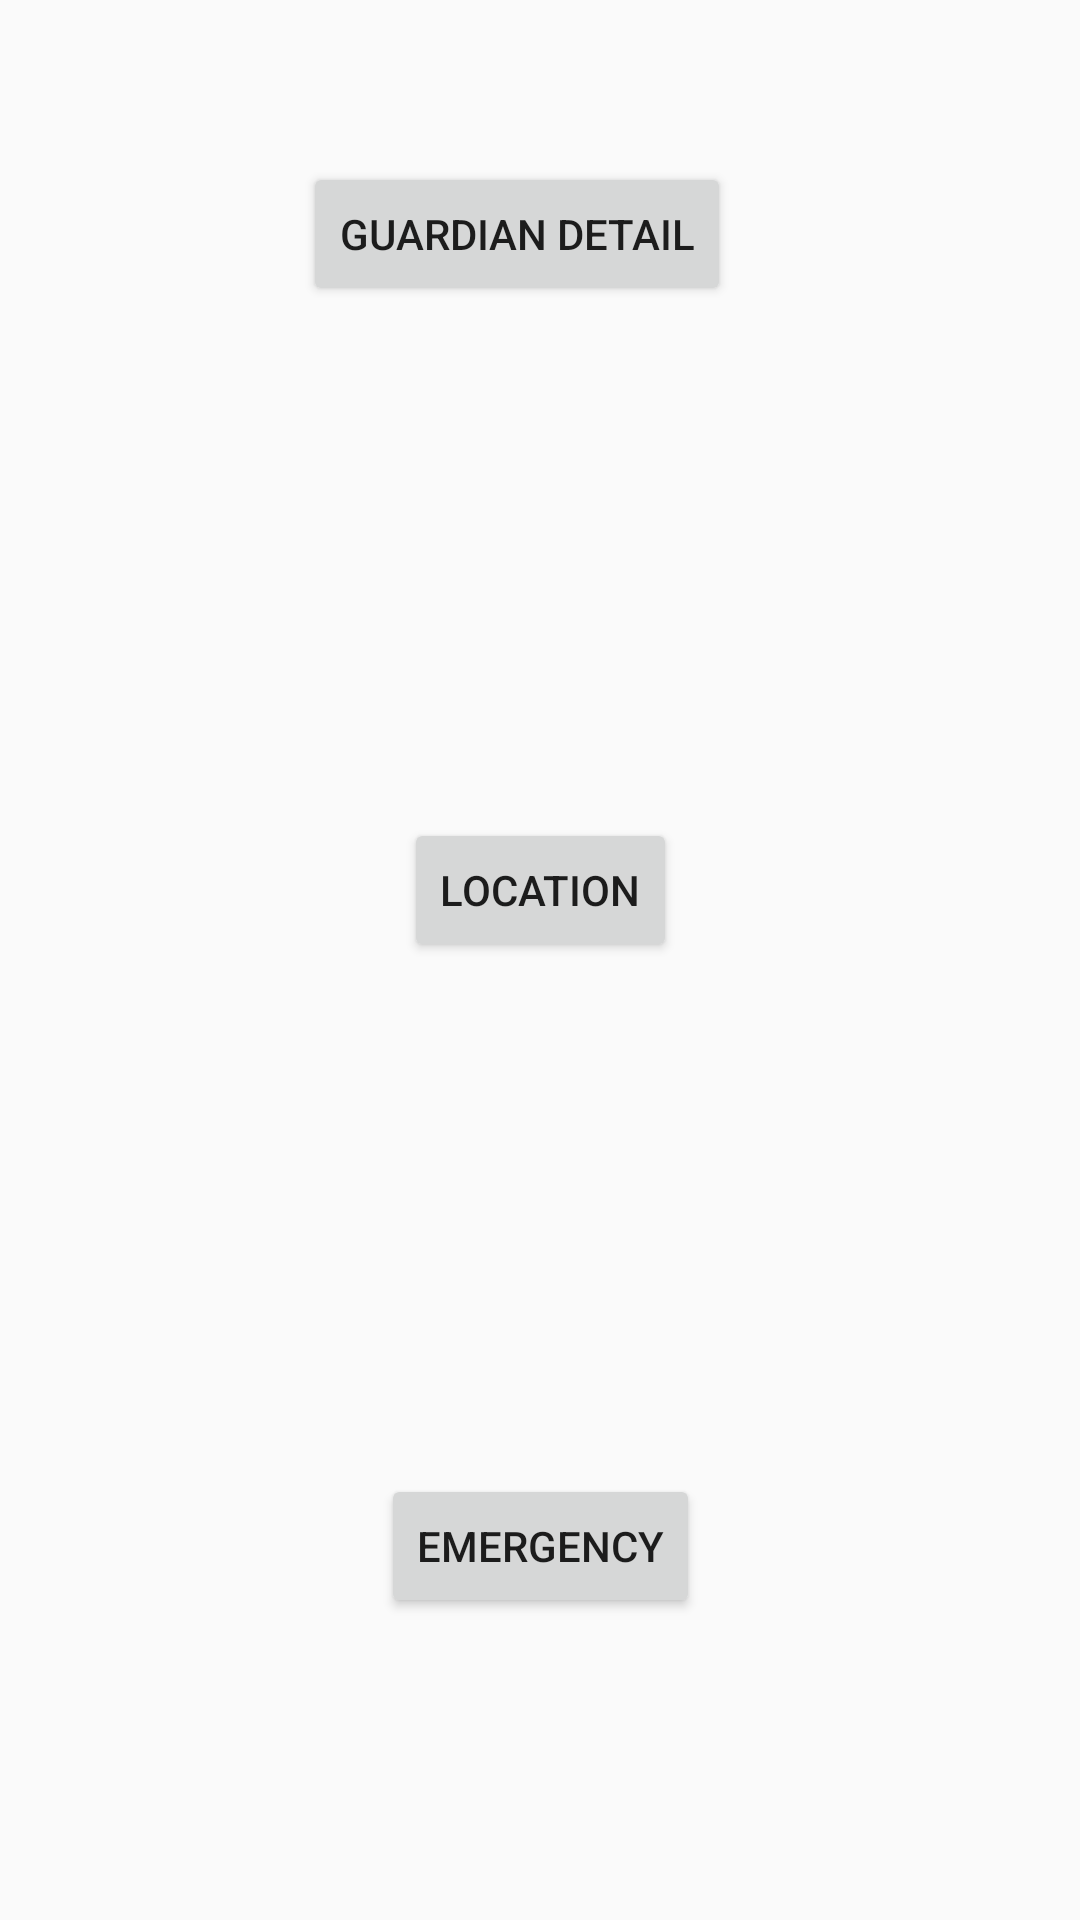

Layout XML and referenced resources for this Android screen:
<!-- AndroidManifest.xml: application theme AppTheme -->
<!-- res/layout/fragment_dash_board.xml -->
<?xml version="1.0" encoding="utf-8"?>
<layout xmlns:android="http://schemas.android.com/apk/res/android"
    xmlns:app="http://schemas.android.com/apk/res-auto"
    xmlns:tools="http://schemas.android.com/tools"
    tools:context="com.shubham.womensafety.DashBoardFragment"
    >

    <androidx.constraintlayout.widget.ConstraintLayout
        android:id="@+id/frameLayout"
        android:layout_width="match_parent"
        android:layout_height="match_parent"
       >

        <TextView
            android:id="@+id/textView"
            android:layout_width="wrap_content"
            android:layout_height="wrap_content"
            android:layout_marginStart="15dp"
            android:layout_marginTop="15dp"
            android:textSize="20sp"
            app:layout_constraintBottom_toBottomOf="parent"
            app:layout_constraintEnd_toEndOf="parent"
            app:layout_constraintHorizontal_bias="0.047"
            app:layout_constraintStart_toStartOf="parent"
            app:layout_constraintTop_toTopOf="parent"
            app:layout_constraintVertical_bias="0.031" />

        <Button
            android:id="@+id/guardianButton"
            android:layout_width="wrap_content"
            android:layout_height="wrap_content"
            android:text="Guardian Detail"
            app:layout_constraintBottom_toBottomOf="parent"
            app:layout_constraintEnd_toEndOf="parent"
            app:layout_constraintHorizontal_bias="0.465"
            app:layout_constraintStart_toStartOf="parent"
            app:layout_constraintTop_toTopOf="parent"
            app:layout_constraintVertical_bias="0.091" />

        <Button
            android:id="@+id/locButton"
            android:layout_width="wrap_content"
            android:layout_height="wrap_content"
            android:layout_marginTop="70dp"
            android:text="Location"
            app:layout_constraintBottom_toTopOf="@+id/emerButton"
            app:layout_constraintEnd_toEndOf="parent"
            app:layout_constraintStart_toStartOf="parent"
            app:layout_constraintTop_toBottomOf="@+id/guardianButton" />

        <Button
            android:id="@+id/emerButton"
            android:layout_width="wrap_content"
            android:layout_height="wrap_content"
            android:layout_marginTop="70dp"
            android:text="Emergency"
            app:layout_constraintBottom_toBottomOf="parent"
            app:layout_constraintEnd_toEndOf="parent"
            app:layout_constraintStart_toStartOf="parent"
            app:layout_constraintTop_toBottomOf="@+id/locButton" />


    </androidx.constraintlayout.widget.ConstraintLayout>
</layout>
<!-- resources referenced by this layout -->
<resources>
  <style name="AppTheme" parent="Theme.AppCompat.Light.DarkActionBar">
          
          <item name="colorPrimary">@color/colorPrimary</item>
          <item name="colorPrimaryDark">@color/colorPrimaryDark</item>
          <item name="colorAccent">@color/colorAccent</item>
      </style>
  <color name="colorPrimary">#00b0ff</color>
  <color name="colorPrimaryDark">#0081cb</color>
  <color name="colorAccent">#D81B60</color>
</resources>
